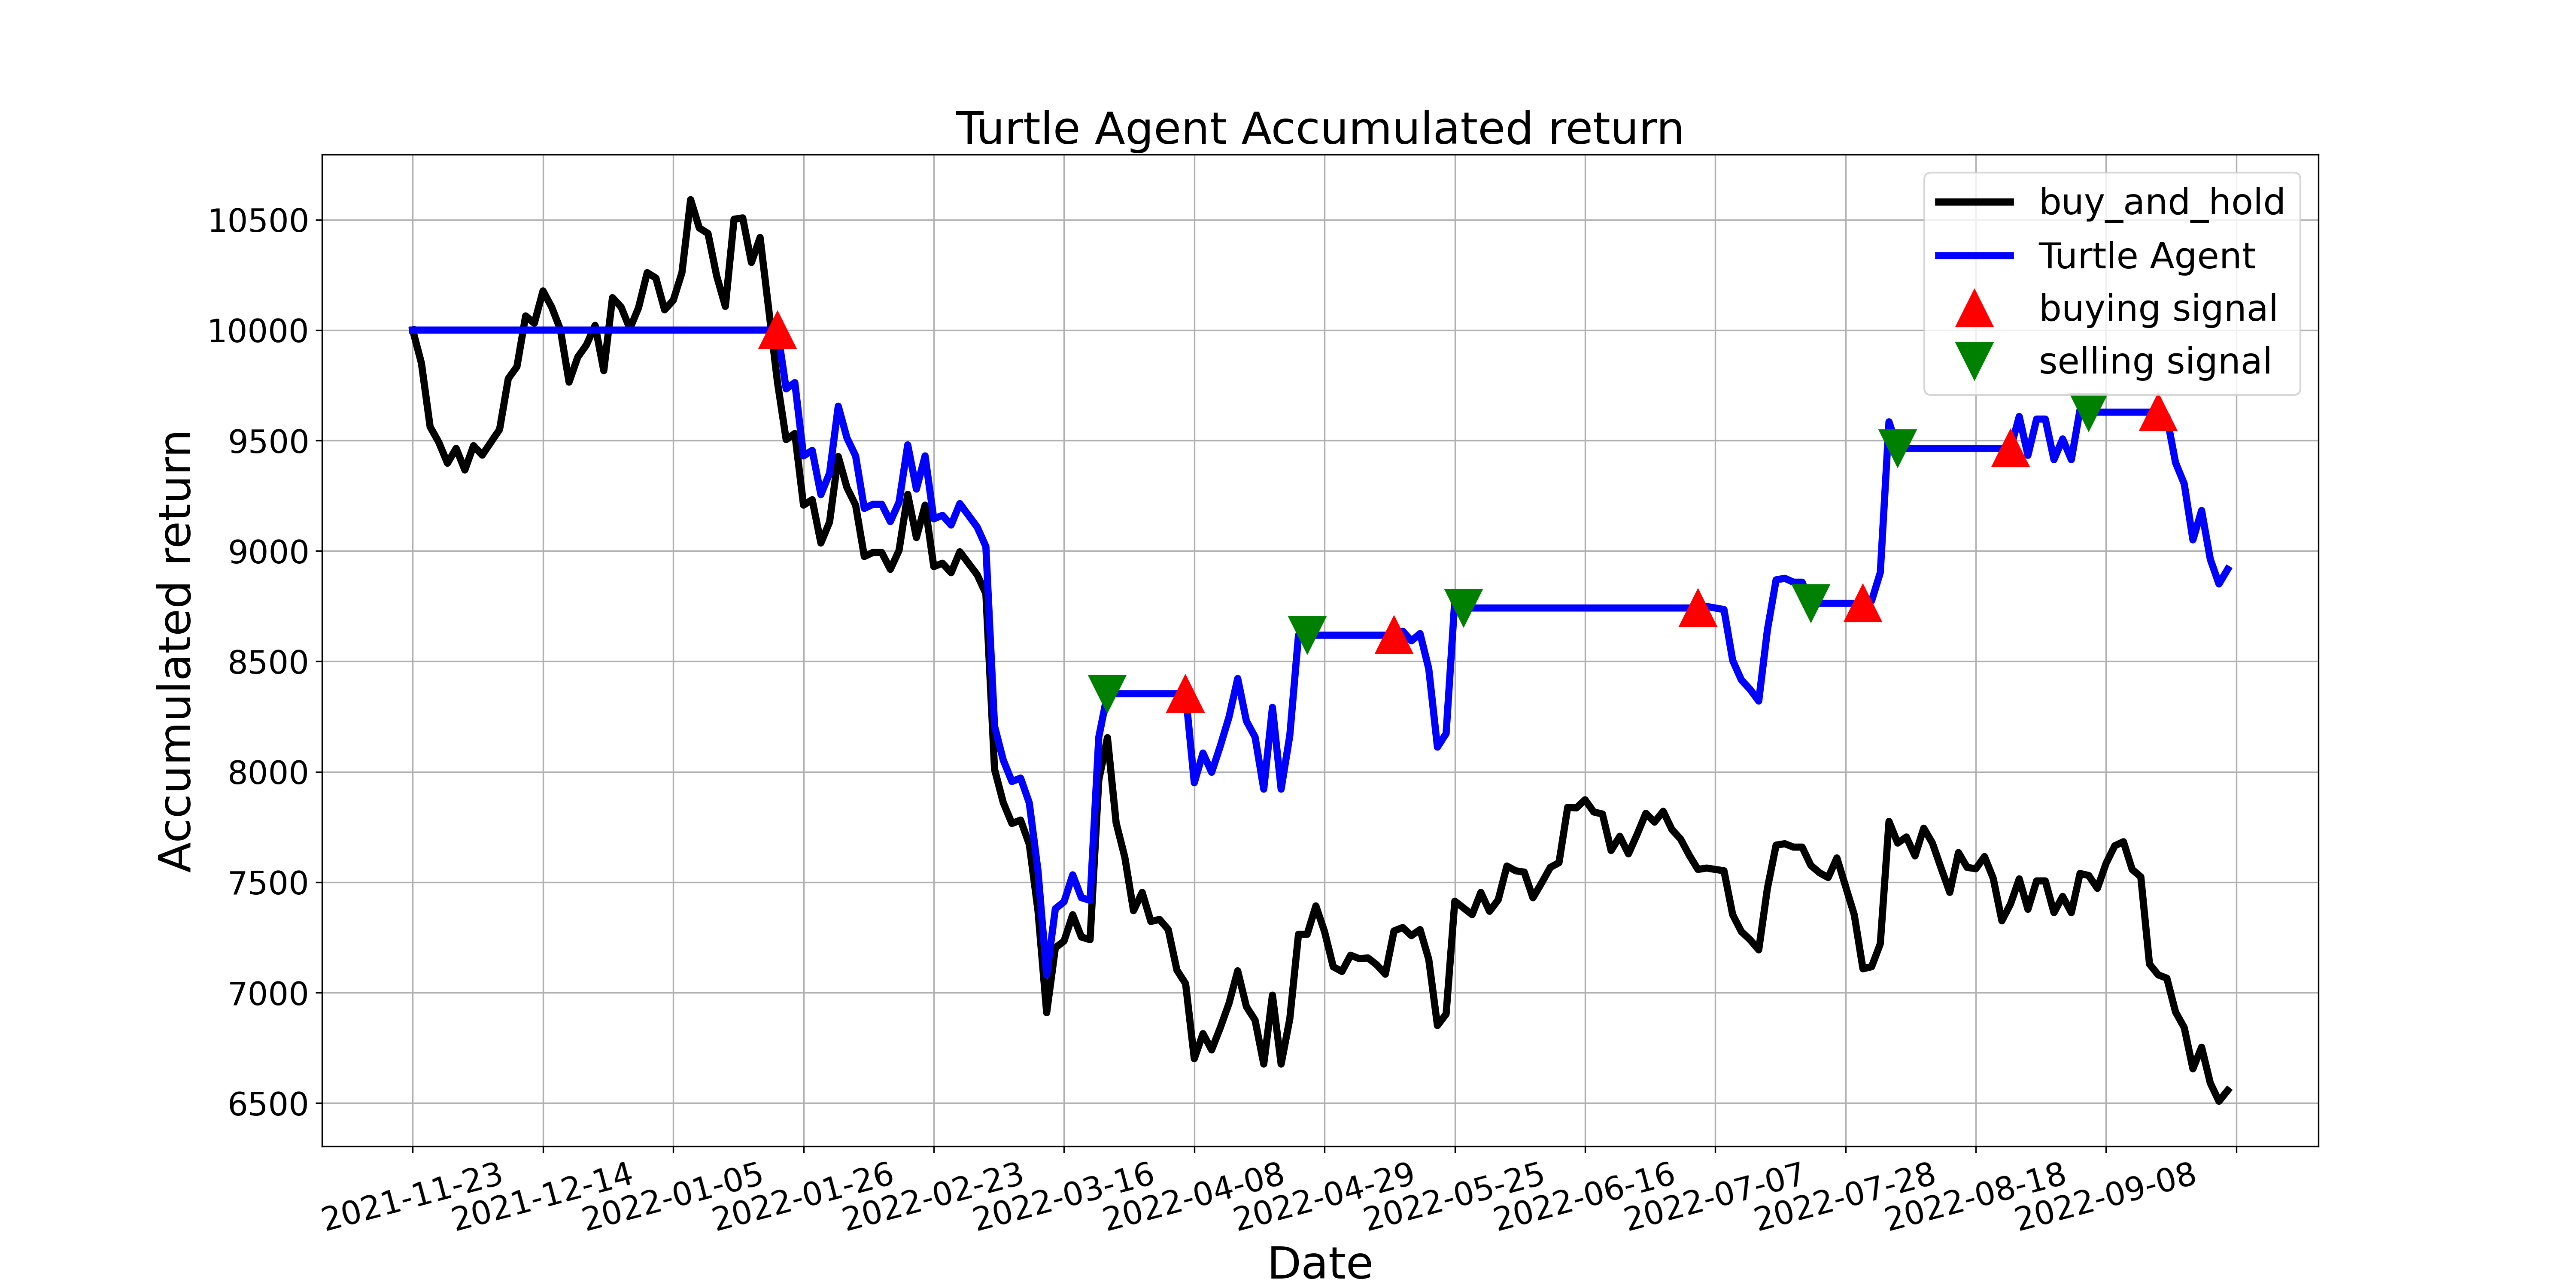

The data file committed next to this chart (first rows):
, tradeDate, B&H, action, operation, return
0, 2021-11-23, 10000, 0.0, 0, 10000
1, 2021-11-24, 9850, 0.0, 0, 10000
2, 2021-11-25, 9562, 0.0, 0, 10000
3, 2021-11-26, 9492, 0.0, 0, 10000
4, 2021-11-29, 9397, 0.0, 0, 10000
5, 2021-11-30, 9464, 0.0, 0, 10000
6, 2021-12-01, 9367, 0.0, 0, 10000
7, 2021-12-02, 9477, 0.0, 0, 10000
8, 2021-12-03, 9434, 0.0, 0, 10000
9, 2021-12-06, 9492, 0.0, 0, 10000
10, 2021-12-07, 9550, 0.0, 0, 10000
11, 2021-12-08, 9780, 0.0, 0, 10000
12, 2021-12-09, 9835, 0.0, 0, 10000
13, 2021-12-10, 10064, 2.0, 0, 10000
14, 2021-12-13, 10031, 2.0, 0, 10000
15, 2021-12-14, 10177, 0.0, 0, 10000
16, 2021-12-15, 10104, 2.0, 0, 10000
17, 2021-12-16, 10003, 0.0, 0, 10000
18, 2021-12-17, 9764, 0.0, 0, 10000
19, 2021-12-20, 9878, 0.0, 0, 10000
20, 2021-12-21, 9933, 0.0, 0, 10000
21, 2021-12-22, 10021, 0.0, 0, 10000
22, 2021-12-23, 9816, 0.0, 0, 10000
23, 2021-12-24, 10147, 0.0, 0, 10000
24, 2021-12-27, 10104, 2.0, 0, 10000
25, 2021-12-28, 10006, 0.0, 0, 10000
26, 2021-12-29, 10101, 0.0, 0, 10000
27, 2021-12-30, 10260, 0.0, 0, 10000
28, 2021-12-31, 10236, 2.0, 0, 10000
29, 2022-01-04, 10092, 0.0, 0, 10000
30, 2022-01-05, 10135, 0.0, 0, 10000
31, 2022-01-06, 10260, 0.0, 0, 10000
32, 2022-01-07, 10591, 2.0, 0, 10000
33, 2022-01-10, 10462, 2.0, 0, 10000
34, 2022-01-11, 10438, 0.0, 0, 10000
35, 2022-01-12, 10245, 0.0, 0, 10000
36, 2022-01-13, 10107, 0.0, 0, 10000
37, 2022-01-14, 10502, 0.0, 0, 10000
38, 2022-01-17, 10508, 0.0, 0, 10000
39, 2022-01-18, 10306, 0.0, 0, 10000
40, 2022-01-19, 10419, 0.0, 0, 10000
41, 2022-01-20, 10092, 0.0, 0, 10000
42, 2022-01-21, 9764, 1.0, 1, 10000
43, 2022-01-24, 9504, 1.0, 0, 9734
44, 2022-01-25, 9532, 1.0, 0, 9762
45, 2022-01-26, 9207, 0.0, 0, 9430
46, 2022-01-27, 9232, 1.0, 0, 9455
47, 2022-01-28, 9036, 0.0, 0, 9255
48, 2022-02-07, 9131, 1.0, 0, 9352
49, 2022-02-08, 9428, 0.0, 0, 9656
50, 2022-02-09, 9287, 0.0, 0, 9512
51, 2022-02-10, 9207, 0.0, 0, 9430
52, 2022-02-11, 8975, 0.0, 0, 9192
53, 2022-02-14, 8993, 1.0, 0, 9211
54, 2022-02-15, 8993, 0.0, 0, 9211
55, 2022-02-16, 8917, 0.0, 0, 9133
56, 2022-02-17, 9002, 1.0, 0, 9221
57, 2022-02-18, 9256, 0.0, 0, 9480
58, 2022-02-21, 9061, 0.0, 0, 9280
59, 2022-02-22, 9207, 0.0, 0, 9430
... 150 more rows
